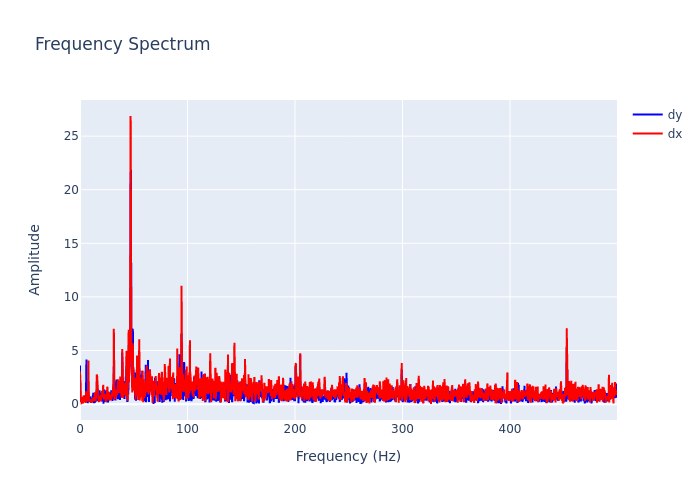

Values plotted in this chart, from the file beside it:
, frequency, dx, dy
0, 0.0, 3.063, 3.614
1, 0.2999, 0.3038, 0.23
2, 0.5997, 0.3752, 0.4359
3, 0.8996, 0.2613, 0.3807
4, 1.199, 0.3916, 0.3551
5, 1.499, 0.09388, 0.511
6, 1.799, 0.1836, 0.3676
7, 2.099, 0.1295, 0.2403
8, 2.399, 0.6656, 0.2267
9, 2.699, 0.07867, 0.1538
10, 2.999, 0.2789, 0.5366
11, 3.298, 0.7885, 0.3163
12, 3.598, 0.4192, 0.6854
13, 3.898, 0.6164, 0.3048
14, 4.198, 0.6721, 0.7156
15, 4.498, 0.3302, 0.2989
16, 4.798, 0.1288, 0.229
17, 5.097, 0.1209, 0.5115
18, 5.397, 0.2524, 0.3838
19, 5.697, 1.21, 1.962
20, 5.997, 0.2239, 4.161
21, 6.297, 1.111, 0.8951
22, 6.597, 0.2514, 0.4791
23, 6.897, 0.7997, 0.1255
24, 7.196, 0.6569, 0.162
25, 7.496, 0.3144, 0.4098
26, 7.796, 4.057, 1.148
27, 8.096, 1.562, 0.6252
28, 8.396, 0.2699, 0.2964
29, 8.696, 0.3843, 0.3645
30, 8.996, 0.3146, 0.6209
31, 9.295, 0.4243, 0.1811
32, 9.595, 0.3328, 0.5912
33, 9.895, 0.4179, 0.6166
34, 10.19, 0.1106, 0.2766
35, 10.49, 0.482, 0.5772
36, 10.79, 0.1094, 0.2226
37, 11.09, 0.2802, 0.5002
38, 11.39, 0.3121, 0.22
39, 11.69, 0.3131, 0.5338
40, 11.99, 0.5596, 0.3905
41, 12.29, 0.6027, 1.056
42, 12.59, 0.4991, 0.4067
43, 12.89, 0.2704, 0.08691
44, 13.19, 0.3624, 0.3541
45, 13.49, 0.623, 0.5651
46, 13.79, 1.094, 0.101
47, 14.09, 0.607, 0.7633
48, 14.39, 0.6147, 0.4439
49, 14.69, 0.2821, 0.2189
50, 14.99, 1.075, 0.5294
51, 15.29, 1.152, 0.4603
52, 15.59, 2.753, 1.384
53, 15.89, 2.696, 0.6811
54, 16.19, 2.162, 0.5196
55, 16.49, 0.9134, 0.9519
56, 16.79, 0.6709, 0.2782
57, 17.09, 0.6109, 0.3997
58, 17.39, 0.4444, 0.6371
59, 17.69, 0.1934, 0.9419
... 1,607 more rows
